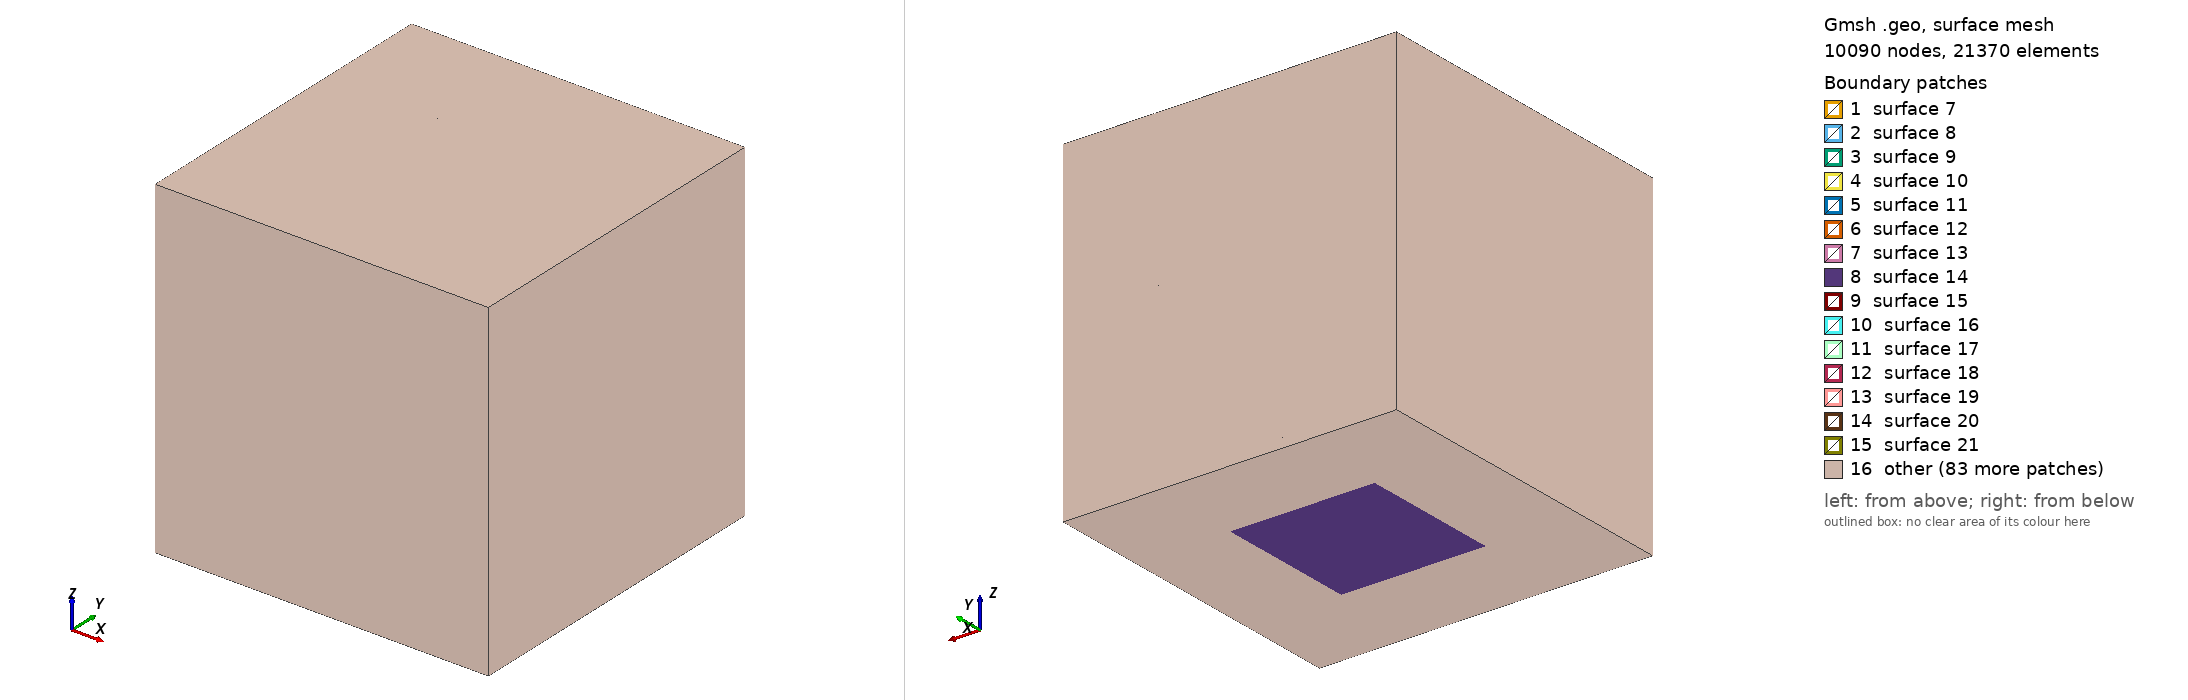

Gmsh geometry script, surface-meshed: 10090 nodes, 21370 surface elements. Boundary patches (legend numbers): 1 surface 7, 2 surface 8, 3 surface 9, 4 surface 10, 5 surface 11, 6 surface 12, 7 surface 13, 8 surface 14, 9 surface 15, 10 surface 16, 11 surface 17, 12 surface 18, 13 surface 19, 14 surface 20, 15 surface 21, 16 other. Left view from above one corner, right view from below the opposite corner. The script declares no physical surfaces, so the legend lists its geometric surfaces. The drawing asked Gmsh for element sizes between 1% and 20% of the model's largest extent; the script's own settings can give other sizes.

=== three_beam.geo (drawn) ===
// Gmsh project created on Mon Aug 03 22:14:27 2026
SetFactory("OpenCASCADE");

Lx = 1.0;
Ly = 1.0;
Lz = 1.0;
fsxtop = 1/3;
fsytop = 1/3;
fsxbot = (2/5)*(1+5/60);
fsybot = (2/5)*(1+5/60);
SSD    = 10/3;

fsxover = (SSD + 2*Lz) * fsxbot / (SSD + Lz);
fsyover = (SSD + 2*Lz) * fsybot / (SSD + Lz);

// Base tank
CUBE1 = newv; Box(CUBE1) = {-Lx/2, -Ly/2, 0, Lx, Ly, Lz};

// Beam 1
p1 = newp; Point(p1) = {-fsxover/2, -fsyover/2, -Lz};
p2 = newp; Point(p2) = { fsxover/2, -fsyover/2, -Lz};
p3 = newp; Point(p3) = { fsxover/2,  fsyover/2, -Lz};
p4 = newp; Point(p4) = {-fsxover/2,  fsyover/2, -Lz};
p5 = newp; Point(p5) = { 	 0,          0, SSD + Lz};

l1 = newl; Line(l1) = {p1,p2};
l2 = newl; Line(l2) = {p2,p3};
l3 = newl; Line(l3) = {p3,p4};
l4 = newl; Line(l4) = {p4,p1};
l5 = newl; Line(l5) = {p5,p1};
l6 = newl; Line(l6) = {p5,p2};
l7 = newl; Line(l7) = {p5,p3};
l8 = newl; Line(l8) = {p5,p4};

ll1 = newll; Curve Loop(ll1) = {l1,l2,l3,l4};
s1  = news;  Plane Surface(s1) = {ll1};
ll2 = newll; Curve Loop(ll2) = {l5,l6,l1};
s2  = news;  Plane Surface(s2) = {ll2};
ll3 = newll; Curve Loop(ll3) = {l6,l7,l2};
s3  = news;  Plane Surface(s3) = {ll3};
ll4 = newll; Curve Loop(ll4) = {l7,l8,l3};
s4  = news;  Plane Surface(s4) = {ll4};
ll5 = newll; Curve Loop(ll5) = {l8,l5,l4};
s5  = news;  Plane Surface(s5) = {ll5};

sl1 = newsl; Surface Loop(sl1) = {s1, s2, s3, s4, s5};

BEAM1 = newv;  Volume(BEAM1) = {sl1};

// Beam 2 --- Just rotate beam 1. Center the
BEAM2[] = Rotate {{1,0,0}, {0,0,Lz/2}, 4*Pi/3} {Duplicata{Volume{BEAM1};}};


// Beam 3 --- Just rotate beam 2
BEAM3[] = Rotate {{1,0,0}, {0,0,Lz/2}, 8*Pi/3} {Duplicata{Volume{BEAM1};}};

beams[] = {BEAM1, BEAM2, BEAM3};

// 
beams_inside[] = BooleanIntersection{Volume{beams[0], beams[1], beams[2]}; Delete;}{Volume{CUBE1};};
frag[] = BooleanFragments{Volume{CUBE1, beams_inside[]};Delete;}{};

//+

Physical Volume("mat_1", 1) = {15, 6, 12, 19, 5, 11, 10, 17, 13, 9, 21, 18, 7, 16, 2, 4, 14, 8, 20, 3};

//+
Field[1] = Distance;
Field[1].SurfacesList = {96};

Field[2] = Distance;
Field[2].SurfacesList = {85};

Field[3] = Distance;
Field[3].SurfacesList = {58};

Field[4] = Distance;
Field[4].SurfacesList = {42};

Field[5] = Distance;
Field[5].SurfacesList = {43};

Field[6] = Distance;
Field[6].SurfacesList = {45};

Field[7] = Distance;
Field[7].SurfacesList = {47};

Field[8] = Distance;
Field[8].SurfacesList = {38};

Field[9] = Distance;
Field[9].SurfacesList = {30};

// // // // // // // // //

smin = 0.02;
smax = 0.2;
dmin = 0.0;
dmax = 1.0;

Field[10] = Threshold;
Field[10].InField = 1;
Field[10].SizeMin = smin;
Field[10].SizeMax = smax;
Field[10].DistMin = dmin;
Field[10].DistMax = dmax;

Field[11] = Threshold;
Field[11].InField = 2;
Field[11].SizeMin = smin;
Field[11].SizeMax = smax;
Field[11].DistMin = dmin;
Field[11].DistMax = dmax;

Field[12] = Threshold;
Field[12].InField = 3;
Field[12].SizeMin = smin;
Field[12].SizeMax = smax;
Field[12].DistMin = dmin;
Field[12].DistMax = dmax;

Field[13] = Threshold;
Field[13].InField = 4;
Field[13].SizeMin = smin;
Field[13].SizeMax = smax;
Field[13].DistMin = dmin;
Field[13].DistMax = dmax;

Field[14] = Threshold;
Field[14].InField = 5;
Field[14].SizeMin = smin;
Field[14].SizeMax = smax;
Field[14].DistMin = dmin;
Field[14].DistMax = dmax;

Field[15] = Threshold;
Field[15].InField = 6;
Field[15].SizeMin = smin;
Field[15].SizeMax = smax;
Field[15].DistMin = dmin;
Field[15].DistMax = dmax;

Field[16] = Threshold;
Field[16].InField = 7;
Field[16].SizeMin = smin;
Field[16].SizeMax = smax;
Field[16].DistMin = dmin;
Field[16].DistMax = dmax;

Field[17] = Threshold;
Field[17].InField = 8;
Field[17].SizeMin = smin;
Field[17].SizeMax = smax;
Field[17].DistMin = dmin;
Field[17].DistMax = dmax;

Field[18] = Threshold;
Field[18].InField = 9;
Field[18].SizeMin = smin;
Field[18].SizeMax = smax;
Field[18].DistMin = dmin;
Field[18].DistMax = dmax;

Field[19] = Min;
Field[19].FieldsList = {10, 11, 12, 13, 14, 15, 16, 17, 18};
Background Field = 19;
